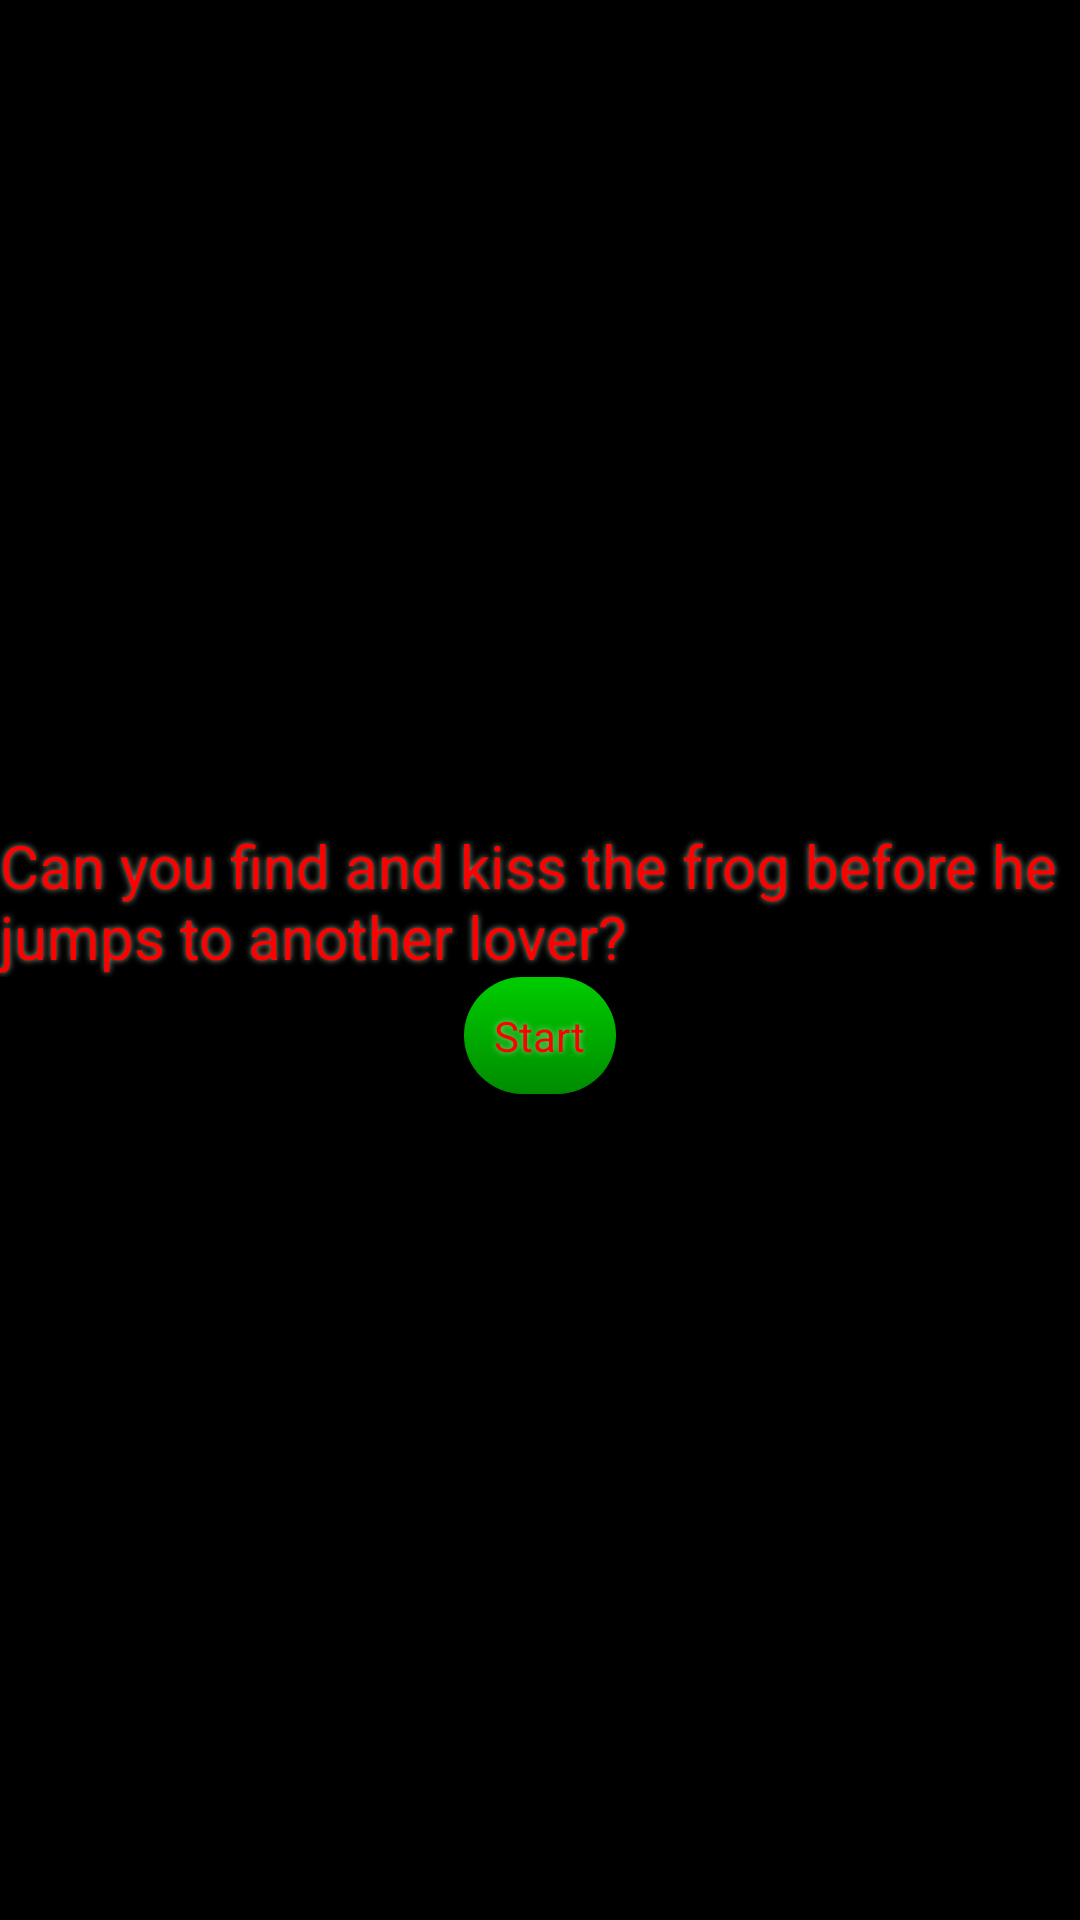

Layout XML and referenced resources for this Android screen:
<!-- AndroidManifest.xml: application theme AppTheme -->
<!-- res/layout/dialog_tutorial.xml -->
<?xml version="1.0" encoding="utf-8"?>
<FrameLayout xmlns:android="http://schemas.android.com/apk/res/android"
    android:background="@color/black_transparent"
    android:layout_width="match_parent" android:layout_height="match_parent">
    <LinearLayout
        android:layout_width="match_parent"
        android:layout_height="wrap_content"
        android:layout_gravity="center"
        android:orientation="vertical"
        android:background="@drawable/dialog_background"
        >
        <TextView
            android:layout_width="wrap_content"
            android:layout_height="wrap_content"
            android:text="@string/tutorial"
            android:textSize="20sp"
            android:id="@+id/text"
            android:textColor="@color/red"/>

        <TextView
            android:layout_width="wrap_content"
            android:layout_height="wrap_content"
            android:text="@string/start"
            android:id="@+id/start"
            android:layout_gravity="center"
            android:background="@drawable/button"
            android:textColor="@color/red"/>
    </LinearLayout>
</FrameLayout>
<!-- resources referenced by this layout -->
<resources>
  <color name="black_transparent">#80000000</color>
  <color name="red">#FF0000</color>
  <!-- drawable button (drawable) -->
  <?xml version="1.0" encoding="utf-8"?>
  <shape xmlns:android="http://schemas.android.com/apk/res/android">
      <gradient
          android:type="linear"
          android:startColor="@color/button"
          android:centerColor="@color/button_light"
          android:endColor="@color/button"
          android:angle="-90"
          android:centerY="0%"/>
      <stroke
          android:width="0dp"/>
      <corners
          android:bottomRightRadius="20dp"
          android:bottomLeftRadius="20dp"
          android:topLeftRadius="20dp"
          android:topRightRadius="20dp"/>
      <padding
          android:left="10dp"
          android:bottom="10dp"
          android:right="10dp"
          android:top="10dp"/>
  </shape>
  <string name="start">Start</string>
  <string name="tutorial">Can you find and kiss the frog before he jumps to another lover?</string>
  <style name="AppTheme" parent="android:style/Theme.NoTitleBar.Fullscreen">
          <item name="android:textSize">@dimen/text_size</item>
          <item name="android:shadowColor">@color/shadow</item>
          <item name="android:shadowRadius">5</item>
          
      </style>
  <color name="button">#008B00</color>
  <color name="button_light">#00CD00</color>
  <color name="shadow">#A0D0F0D0</color>
</resources>
